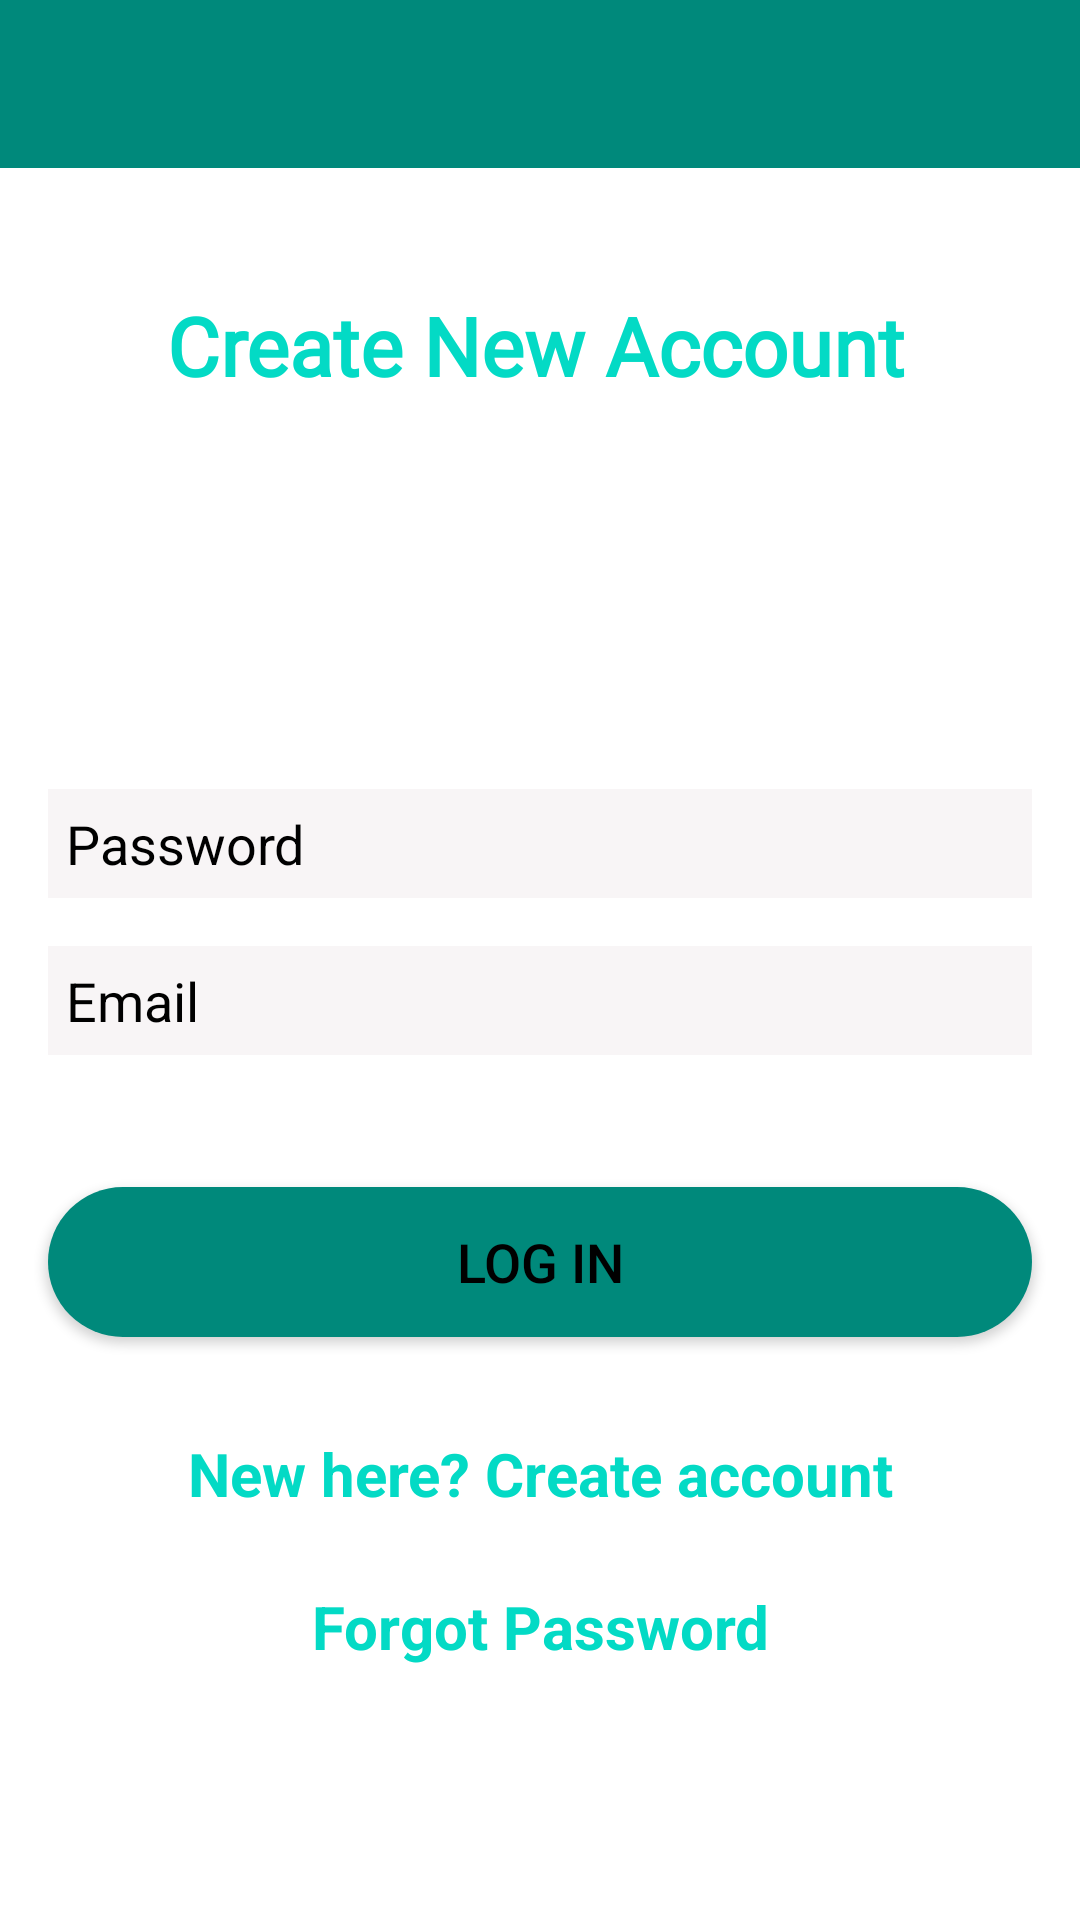

Here is an Android app screen rendered from its layout file. Give the layout XML and the strings, colors and styles it references.
<!-- AndroidManifest.xml: application theme AppTheme -->
<!-- res/layout/activity_login.xml -->
<?xml version="1.0" encoding="utf-8"?>
<ScrollView xmlns:android="http://schemas.android.com/apk/res/android"
    xmlns:app="http://schemas.android.com/apk/res-auto"
    xmlns:tools="http://schemas.android.com/tools"
    android:id="@+id/scrollView"
    android:layout_width="match_parent"
    android:layout_height="match_parent"
    android:background="#ffffff"
    tools:context="registration.LoginActivity">

    <androidx.constraintlayout.widget.ConstraintLayout
        android:layout_width="match_parent"
        android:layout_height="wrap_content">

        <include layout="@layout/toolbar"/>

        <TextView
            android:id="@+id/createnewAccount"
            android:layout_width="wrap_content"
            android:layout_height="wrap_content"
            android:layout_marginTop="50dp"
            android:fontFamily="@font/aclonica1"
            android:text="@string/create_new_account"
            android:textAppearance="@style/TextAppearance.AppCompat.Medium"
            android:textColor="@color/colorAccent"
            android:textSize="27sp"
            android:textStyle="bold"
            app:layout_constraintBottom_toBottomOf="parent"
            app:layout_constraintEnd_toEndOf="parent"
            app:layout_constraintHorizontal_bias="0.49"
            app:layout_constraintStart_toStartOf="parent"
            app:layout_constraintTop_toTopOf="parent"
            app:layout_constraintVertical_bias="0.088" />

        <EditText
            android:id="@+id/password2"
            android:layout_width="match_parent"
            android:layout_height="wrap_content"
            android:layout_marginStart="16dp"
            android:layout_marginTop="130dp"
            android:layout_marginEnd="16dp"
            android:autofillHints=""
            android:background="#F8F5F6"
            android:ems="10"
            android:fontFamily="sans-serif"
            android:hint="@string/password"
            android:inputType="textPersonName"
            android:padding="6dp"
            android:textColor="#000000"
            android:textColorHint="#000000"
            android:textSize="18sp"
            app:layout_constraintEnd_toEndOf="parent"
            app:layout_constraintHorizontal_bias="0.0"
            app:layout_constraintStart_toStartOf="parent"
            app:layout_constraintTop_toBottomOf="@+id/createnewAccount"
            tools:ignore="MissingConstraints,TextFields" />

        <EditText
            android:id="@+id/email2"
            android:layout_width="match_parent"
            android:layout_height="wrap_content"
            android:layout_marginStart="16dp"
            android:layout_marginTop="16dp"
            android:layout_marginEnd="16dp"
            android:autofillHints=""
            android:background="#F8F5F6"
            android:ems="10"
            android:fontFamily="sans-serif"
            android:hint="@string/email"
            android:inputType="textPersonName"
            android:padding="6dp"
            android:textColor="#000000"
            android:textColorHint="#000000"
            android:textSize="18sp"
            android:textStyle="normal"
            app:layout_constraintEnd_toEndOf="parent"
            app:layout_constraintHorizontal_bias="0.0"
            app:layout_constraintStart_toStartOf="parent"
            app:layout_constraintTop_toBottomOf="@+id/password2"
            tools:ignore="MissingConstraints,TextFields" />

        <Button
            android:id="@+id/login1"
            android:layout_width="0dp"
            android:layout_height="50dp"
            android:layout_marginStart="16dp"
            android:layout_marginTop="44dp"
            android:layout_marginEnd="16dp"
            android:background="@drawable/rounded_button"
            android:padding="6dp"
            android:text="@string/log_in"
            android:textColor="@android:color/background_dark"
            android:textSize="18sp"
            app:layout_constraintEnd_toEndOf="parent"
            app:layout_constraintHorizontal_bias="0.0"
            app:layout_constraintStart_toStartOf="parent"
            app:layout_constraintTop_toBottomOf="@+id/email2"
            tools:ignore="MissingConstraints" />

        <TextView
            android:id="@+id/loginAccount"
            android:layout_width="0dp"
            android:layout_height="wrap_content"
            android:layout_marginStart="32dp"
            android:layout_marginTop="24dp"
            android:layout_marginEnd="32dp"
            android:padding="8dp"
            android:text="@string/new_here_create_account"
            android:textAlignment="center"
            android:textColor="@color/colorAccent"
            android:textSize="20sp"
            android:textStyle="bold"
            app:layout_constraintEnd_toEndOf="parent"
            app:layout_constraintStart_toStartOf="parent"
            app:layout_constraintTop_toBottomOf="@+id/login1" />

        <ProgressBar
            android:id="@+id/progressBar2"
            style="?android:attr/progressBarStyle"
            android:layout_width="wrap_content"
            android:layout_height="wrap_content"
            android:layout_marginTop="16dp"
            android:visibility="invisible"
            app:layout_constraintBottom_toBottomOf="parent"
            app:layout_constraintEnd_toEndOf="parent"
            app:layout_constraintHorizontal_bias="0.498"
            app:layout_constraintStart_toStartOf="parent"
            app:layout_constraintTop_toBottomOf="@+id/forgotPassword" />

        <TextView
            android:id="@+id/forgotPassword"
            android:layout_width="wrap_content"
            android:layout_height="wrap_content"
            android:layout_marginTop="16dp"
            android:shadowColor="#DD4848"
            android:text="@string/forgot_password"
            android:textColor="@color/colorAccent"
            android:textSize="20sp"
            android:textStyle="bold"
            app:layout_constraintEnd_toEndOf="parent"
            app:layout_constraintStart_toStartOf="parent"
            app:layout_constraintTop_toBottomOf="@+id/loginAccount" />


    </androidx.constraintlayout.widget.ConstraintLayout>
</ScrollView>
<!-- res/layout/toolbar.xml (included above) -->
<?xml version="1.0" encoding="utf-8"?>
<LinearLayout xmlns:android="http://schemas.android.com/apk/res/android"
    xmlns:app="http://schemas.android.com/apk/res-auto"
    android:orientation="vertical"
    android:layout_width="match_parent"
    android:layout_height="match_parent">


    <androidx.appcompat.widget.Toolbar
        android:id="@+id/toolbar"
        android:layout_width="match_parent"
        android:layout_height="?attr/actionBarSize"
        android:background="@color/colorPrimary"
        android:theme="@style/AppTheme"
        app:titleTextColor="#ffffff"/>

</LinearLayout>
<!-- resources referenced by this layout -->
<resources>
  <color name="colorAccent">#03DAC5</color>
  <color name="colorPrimary">#00897b</color>
  <!-- drawable rounded_button (drawable) -->
  <?xml version="1.0" encoding="utf-8"?>
  <shape xmlns:android="http://schemas.android.com/apk/res/android">
  
      <solid android:color="#00897b"/>
      <corners android:radius="25dp"/>
  
  </shape>
  <string name="create_new_account">Create New Account</string>
  <string name="email">Email</string>
  <string name="forgot_password">Forgot Password</string>
  <string name="log_in">Log in</string>
  <string name="new_here_create_account">New here? Create account</string>
  <string name="password">Password</string>
  <style name="AppTheme" parent="Theme.AppCompat.Light.NoActionBar">
          
          <item name="colorPrimary">#00897b</item>
          <item name="colorPrimaryDark">#00796b</item>
          <item name="colorAccent">@color/colorAccent</item>
      </style>
</resources>
